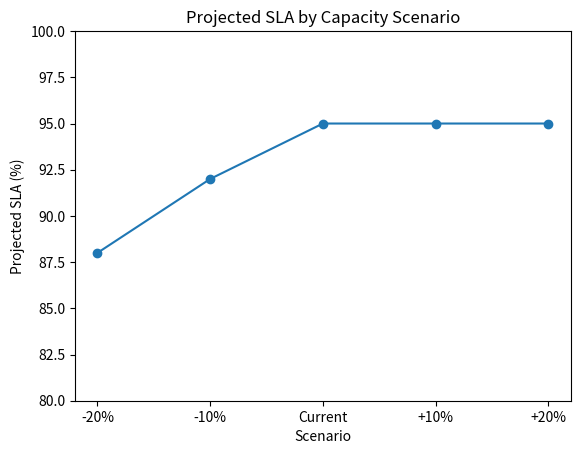

Write Python code to recreate this figure.
import pandas as pd
import matplotlib.pyplot as plt
# Placeholder: load precomputed results from SQL export if available
df = pd.DataFrame({
    'scenario':['-20%','-10%','Current','+10%','+20%'],
    'projected_utilization_pct':[98, 92, 85, 78, 71],
    'projected_sla_pct':[88.0, 92.0, 95.0, 95.0, 95.0]
})
df

plt.figure()
plt.plot(df['scenario'], df['projected_sla_pct'], marker='o')
plt.title('Projected SLA by Capacity Scenario')
plt.xlabel('Scenario')
plt.ylabel('Projected SLA (%)')
plt.ylim(80,100)
plt.show()
